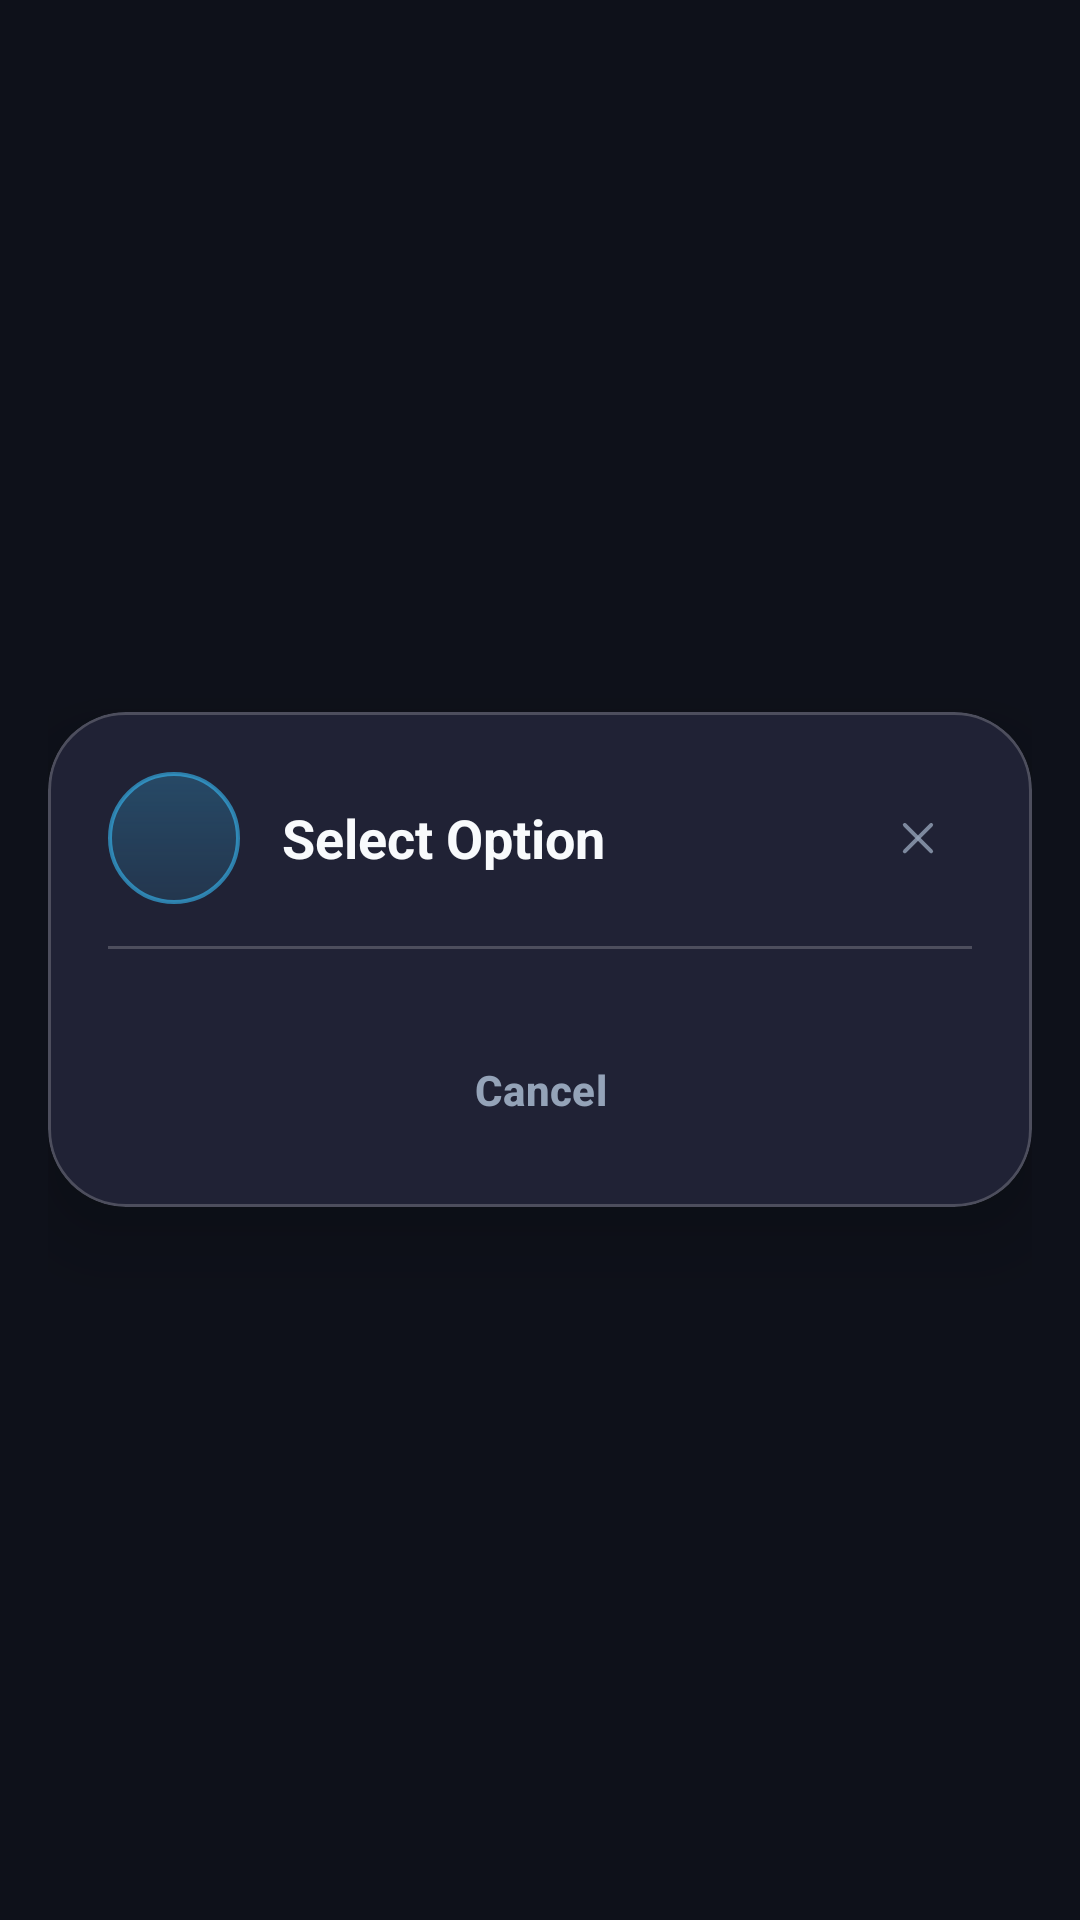

Produce the Android XML layout that renders to this screen, including the resource entries it uses.
<!-- AndroidManifest.xml: application theme Theme.OpenNotes -->
<!-- res/layout/dialog_modern_options_selector.xml -->
<?xml version="1.0" encoding="utf-8"?>
<FrameLayout xmlns:android="http://schemas.android.com/apk/res/android"
    xmlns:app="http://schemas.android.com/apk/res-auto"
    android:layout_width="match_parent"
    android:layout_height="wrap_content"
    android:paddingHorizontal="16dp"
    android:paddingVertical="16dp">

    <com.google.android.material.card.MaterialCardView
        android:id="@+id/cardContainer"
        android:layout_width="match_parent"
        android:layout_height="wrap_content"
        android:layout_gravity="center"
        app:cardCornerRadius="26dp"
        app:cardElevation="16dp"
        app:cardBackgroundColor="@color/surface_elevated"
        app:strokeColor="@color/divider"
        app:strokeWidth="1dp">

        <LinearLayout
            android:layout_width="match_parent"
            android:layout_height="wrap_content"
            android:orientation="vertical"
            android:paddingHorizontal="20dp"
            android:paddingTop="20dp"
            android:paddingBottom="16dp">

            
            <RelativeLayout
                android:layout_width="match_parent"
                android:layout_height="wrap_content">

                
                <FrameLayout
                    android:id="@+id/badgeIconContainer"
                    android:layout_width="44dp"
                    android:layout_height="44dp"
                    android:layout_centerVertical="true"
                    android:background="@drawable/bg_pill_accent">

                    <TextView
                        android:id="@+id/textHeaderSymbol"
                        android:layout_width="wrap_content"
                        android:layout_height="wrap_content"
                        android:layout_gravity="center"
                        android:textSize="20sp" />

                    <ImageView
                        android:id="@+id/imageHeaderIcon"
                        android:layout_width="24dp"
                        android:layout_height="24dp"
                        android:layout_gravity="center"
                        android:visibility="gone"
                        app:tint="@color/accent" />
                </FrameLayout>

                <LinearLayout
                    android:layout_width="match_parent"
                    android:layout_height="wrap_content"
                    android:layout_toEndOf="@id/badgeIconContainer"
                    android:layout_toStartOf="@id/btnCloseDialog"
                    android:layout_marginStart="14dp"
                    android:layout_marginEnd="8dp"
                    android:layout_centerVertical="true"
                    android:orientation="vertical">

                    <TextView
                        android:id="@+id/textDialogTitle"
                        android:layout_width="wrap_content"
                        android:layout_height="wrap_content"
                        android:text="Select Option"
                        android:textColor="@color/text_primary"
                        android:textSize="18sp"
                        android:textStyle="bold" />

                    <TextView
                        android:id="@+id/textDialogSubtitle"
                        android:layout_width="wrap_content"
                        android:layout_height="wrap_content"
                        android:textColor="@color/text_secondary"
                        android:textSize="12sp"
                        android:visibility="gone"
                        android:layout_marginTop="2dp" />
                </LinearLayout>

                <ImageView
                    android:id="@+id/btnCloseDialog"
                    android:layout_width="36dp"
                    android:layout_height="36dp"
                    android:layout_alignParentEnd="true"
                    android:layout_centerVertical="true"
                    android:padding="8dp"
                    android:src="@drawable/ic_close_tab"
                    app:tint="@color/text_secondary"
                    android:background="?selectableItemBackgroundBorderless"
                    android:contentDescription="Close" />
            </RelativeLayout>

            
            <View
                android:layout_width="match_parent"
                android:layout_height="1dp"
                android:background="@color/divider"
                android:layout_marginVertical="14dp" />

            
            <androidx.core.widget.NestedScrollView
                android:id="@+id/scrollOptions"
                android:layout_width="match_parent"
                android:layout_height="wrap_content"
                android:scrollbars="vertical"
                android:fillViewport="true">

                <LinearLayout
                    android:id="@+id/layoutOptionsContainer"
                    android:layout_width="match_parent"
                    android:layout_height="wrap_content"
                    android:orientation="vertical" />
            </androidx.core.widget.NestedScrollView>

            
            <com.google.android.material.button.MaterialButton
                android:id="@+id/btnDialogCancel"
                style="@style/Widget.Material3.Button.TextButton"
                android:layout_width="match_parent"
                android:layout_height="46dp"
                android:layout_marginTop="10dp"
                android:text="Cancel"
                android:textColor="@color/text_secondary"
                android:textSize="14sp"
                android:textStyle="bold"
                app:cornerRadius="23dp"
                android:background="?selectableItemBackground" />

        </LinearLayout>
    </com.google.android.material.card.MaterialCardView>
</FrameLayout>
<!-- resources referenced by this layout -->
<resources>
  <color name="accent">#38BDF8</color>
  <color name="divider">#33FFFFFF</color>
  <color name="surface_elevated">#EA222538</color>
  <color name="text_primary">#F8FAFC</color>
  <color name="text_secondary">#94A3B8</color>
  <!-- drawable bg_pill_accent (drawable) -->
  <?xml version="1.0" encoding="utf-8"?>
  <shape xmlns:android="http://schemas.android.com/apk/res/android"
      android:shape="rectangle">
      <corners android:radius="22dp" />
      <gradient
          android:angle="270"
          android:startColor="#4038BDF8"
          android:endColor="#2038BDF8"
          android:type="linear" />
      <stroke android:width="1.2dp" android:color="#9938BDF8" />
  </shape>
  <!-- drawable ic_close_tab (drawable) -->
  <?xml version="1.0" encoding="utf-8"?>
  <vector android:height="24dp" android:width="24dp" android:viewportWidth="16.0" android:viewportHeight="16.0"
    xmlns:android="http://schemas.android.com/apk/res/android">
      <path android:fillColor="#00000000" android:pathData="M4.464,4.5L11.535,11.571" android:strokeColor="#ffffffff" android:strokeWidth="1.0" android:strokeLineCap="round" android:strokeLineJoin="round" android:strokeAlpha="0.8" />
      <path android:fillColor="#00000000" android:pathData="M11.536,4.5L4.465,11.571" android:strokeColor="#ffffffff" android:strokeWidth="1.0" android:strokeLineCap="round" android:strokeLineJoin="round" android:strokeAlpha="0.8" />
  </vector>
  <color name="accent_light">#1E293B</color>
  <color name="accent_blue">#3B82F6</color>
  <color name="surface_variant">#80181A26</color>
  <color name="window_background">#0E111A</color>
  <color name="surface">#D91A1C28</color>
  <style name="Animation.OpenNotes.Activity" parent="@android:style/Animation.Activity">
          <item name="android:activityOpenEnterAnimation">@anim/activity_open_enter</item>
          <item name="android:activityOpenExitAnimation">@anim/activity_open_exit</item>
          <item name="android:activityCloseEnterAnimation">@anim/activity_close_enter</item>
          <item name="android:activityCloseExitAnimation">@anim/activity_close_exit</item>
      </style>
  <color name="surface_card">#E6202232</color>
  <style name="Widget.OpenNotes.DialogButton.Positive" parent="Widget.Material3.Button.TextButton.Dialog">
          <item name="android:textColor">@color/accent</item>
          <item name="android:textStyle">bold</item>
          <item name="android:textSize">14sp</item>
          <item name="android:textAllCaps">false</item>
      </style>
  <style name="Widget.OpenNotes.DialogButton.Negative" parent="Widget.Material3.Button.TextButton.Dialog">
          <item name="android:textColor">@color/text_primary</item>
          <item name="android:textStyle">bold</item>
          <item name="android:textSize">14sp</item>
          <item name="android:textAllCaps">false</item>
      </style>
  <style name="Widget.OpenNotes.DialogButton.Neutral" parent="Widget.Material3.Button.TextButton.Dialog">
          <item name="android:textColor">@color/text_secondary</item>
          <item name="android:textSize">14sp</item>
          <item name="android:textAllCaps">false</item>
      </style>
</resources>
